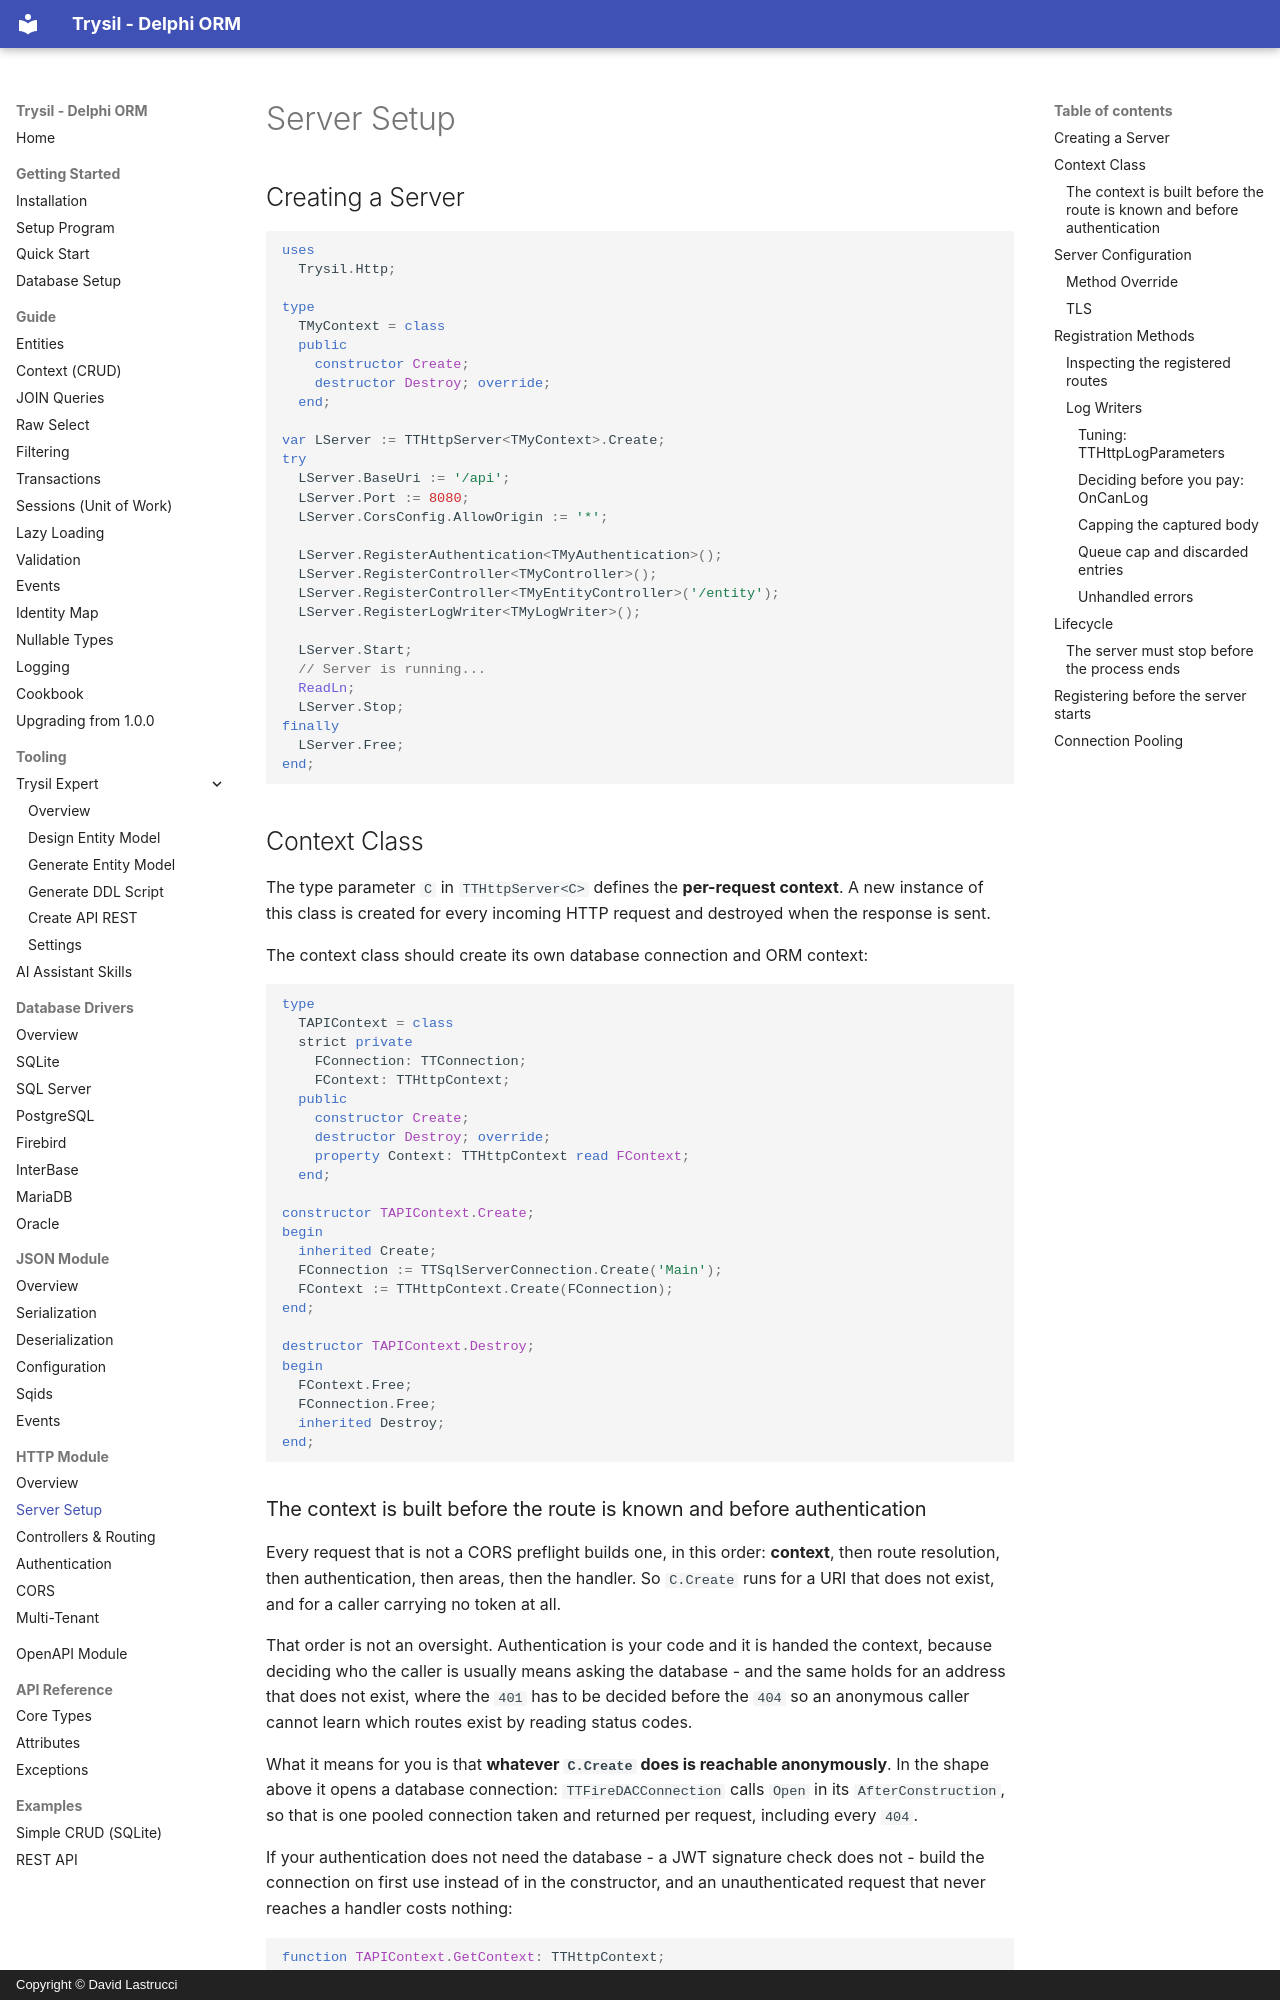

repository: davidlastrucci/Trysil · page: http/server/index.html · generator: mkdocs · copyright: Copyright © David Lastrucci

---
title: Server Setup
---

# Server Setup

## Creating a Server

```pascal
uses
  Trysil.Http;

type
  TMyContext = class
  public
    constructor Create;
    destructor Destroy; override;
  end;

var LServer := TTHttpServer<TMyContext>.Create;
try
  LServer.BaseUri := '/api';
  LServer.Port := 8080;
  LServer.CorsConfig.AllowOrigin := '*';

  LServer.RegisterAuthentication<TMyAuthentication>();
  LServer.RegisterController<TMyController>();
  LServer.RegisterController<TMyEntityController>('/entity');
  LServer.RegisterLogWriter<TMyLogWriter>();

  LServer.Start;
  // Server is running...
  ReadLn;
  LServer.Stop;
finally
  LServer.Free;
end;
```

## Context Class

The type parameter `C` in `TTHttpServer<C>` defines the **per-request context**. A new instance of this class is created for every incoming HTTP request and destroyed when the response is sent.

The context class should create its own database connection and ORM context:

```pascal
type
  TAPIContext = class
  strict private
    FConnection: TTConnection;
    FContext: TTHttpContext;
  public
    constructor Create;
    destructor Destroy; override;
    property Context: TTHttpContext read FContext;
  end;

constructor TAPIContext.Create;
begin
  inherited Create;
  FConnection := TTSqlServerConnection.Create('Main');
  FContext := TTHttpContext.Create(FConnection);
end;

destructor TAPIContext.Destroy;
begin
  FContext.Free;
  FConnection.Free;
  inherited Destroy;
end;
```

### The context is built before the route is known and before authentication

Every request that is not a CORS preflight builds one, in this order: **context**, then route resolution, then authentication, then areas, then the handler. So `C.Create` runs for a URI that does not exist, and for a caller carrying no token at all.

That order is not an oversight. Authentication is your code and it is handed the context, because deciding who the caller is usually means asking the database - and the same holds for an address that does not exist, where the `401` has to be decided before the `404` so an anonymous caller cannot learn which routes exist by reading status codes.

What it means for you is that **whatever `C.Create` does is reachable anonymously**. In the shape above it opens a database connection: `TTFireDACConnection` calls `Open` in its `AfterConstruction`, so that is one pooled connection taken and returned per request, including every `404`.

If your authentication does not need the database - a JWT signature check does not - build the connection on first use instead of in the constructor, and an unauthenticated request that never reaches a handler costs nothing:

```pascal
function TAPIContext.GetContext: TTHttpContext;
begin
  if not Assigned(FContext) then
  begin
    FConnection := TTSqlServerConnection.Create('Main');
    FContext := TTHttpContext.Create(FConnection);
  end;
  result := FContext;
end;

destructor TAPIContext.Destroy;
begin
  if Assigned(FContext) then
    FContext.Free;
  if Assigned(FConnection) then
    FConnection.Free;
  inherited Destroy;
end;
```

In a multi-tenant server the same applies to resolving the tenant, which is heavier: see [Multi-tenant](multi-tenant.md).

`TTHttpContext` extends `TTJSonContext` with HTTP-specific convenience methods:

| Method | Description |
|---|---|
| `GetID` | Extract entity ID from request |
| `SetSequenceID` | Set the sequence ID on an entity |
| `SetVersionID` | Set the version column on an entity to the version the client sent, so that the `WHERE` of an `Update` or `Delete` checks it; nothing happens when the entity has no `[TVersionColumn]` |
| `Delete(ID, Version)` | Delete an entity by primary key and version |
